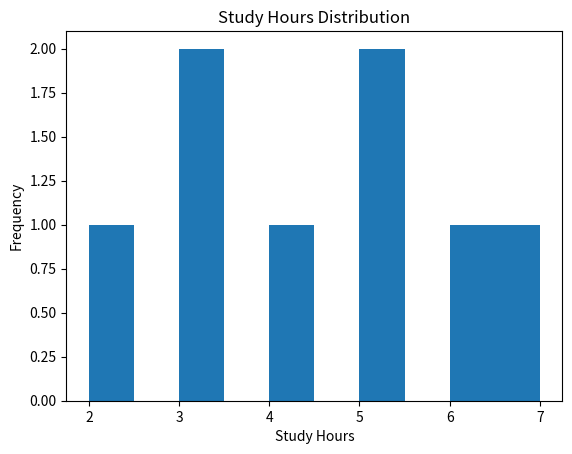
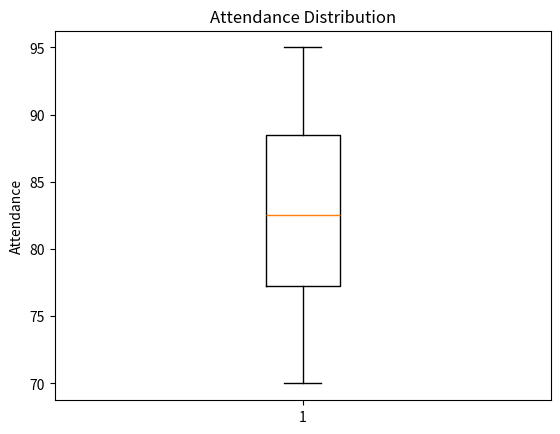

These figures' Python source, in order: (Note: this script raises an exception after producing the figures.)
import pandas as pd
import matplotlib.pyplot as plt
import seaborn as sns

df = pd.DataFrame({
    "age": [20, 21, 22, 23, 24, 21, 22, 25],
    "study_hours": [2, 3, 4, 5, 6, 3, 5, 7],
    "attendance": [70, 75, 80, 85, 90, 78, 88, 95],
    "department": ["AI", "CSE", "AI", "ECE","CSE", "AI", "ECE", "CSE"],
    "passed": [0, 0, 1, 1, 1, 0, 1, 1]
})


print(df.head()) 
print(df.tail())
print(df.shape)
print(df.columns.tolist())
print(df.dtypes)
print(df.info())
print(df.describe())
print(df.describe(include="object"))
print(df.isnull().sum())
print(df.duplicated().sum())
print(df["department"].unique())
print(df["department"].nunique())
print(df["department"].value_counts())
print(df["passed"].value_counts(normalize=True))
plt.hist(df["study_hours"])
plt.xlabel("Study Hours")
plt.ylabel("Frequency")
plt.title("Study Hours Distribution")
plt.show()
plt.boxplot(df["attendance"])
plt.ylabel("Attendance")
plt.title("Attendance Distribution")
plt.show()
print(df["study_hours"].corr(df["attendance"]))
print(df.corr())
sns.heatmap(df.corr(), annot=True)
plt.title("Correlation Heatmap")
plt.show()
plt.scatter(df["study_hours"], df["attendance"])
plt.xlabel("Study Hours")
plt.ylabel("Attendence")
plt.show()
df["department"].value_counts().plot(kind="bar")
plt.xlabel("Department")
plt.ylabel("Count")
plt.title("Students by Department")
plt.show()
print(pd.crosstab( df["department"], df["passed"]))
print(df.groupby("department")["study_hours"].mean())
print(df.groupby("department")["attendance"].agg(["mean", "median", "max"]))
df["age"].describe()
plt.hist(df["age"])
plt.show()
plt.scatter(df["study_hours"], df["attendance"])
plt.show()
sns.pairplot(df, hue="passed")
plt.show()
print(df["attendance"].skew())
